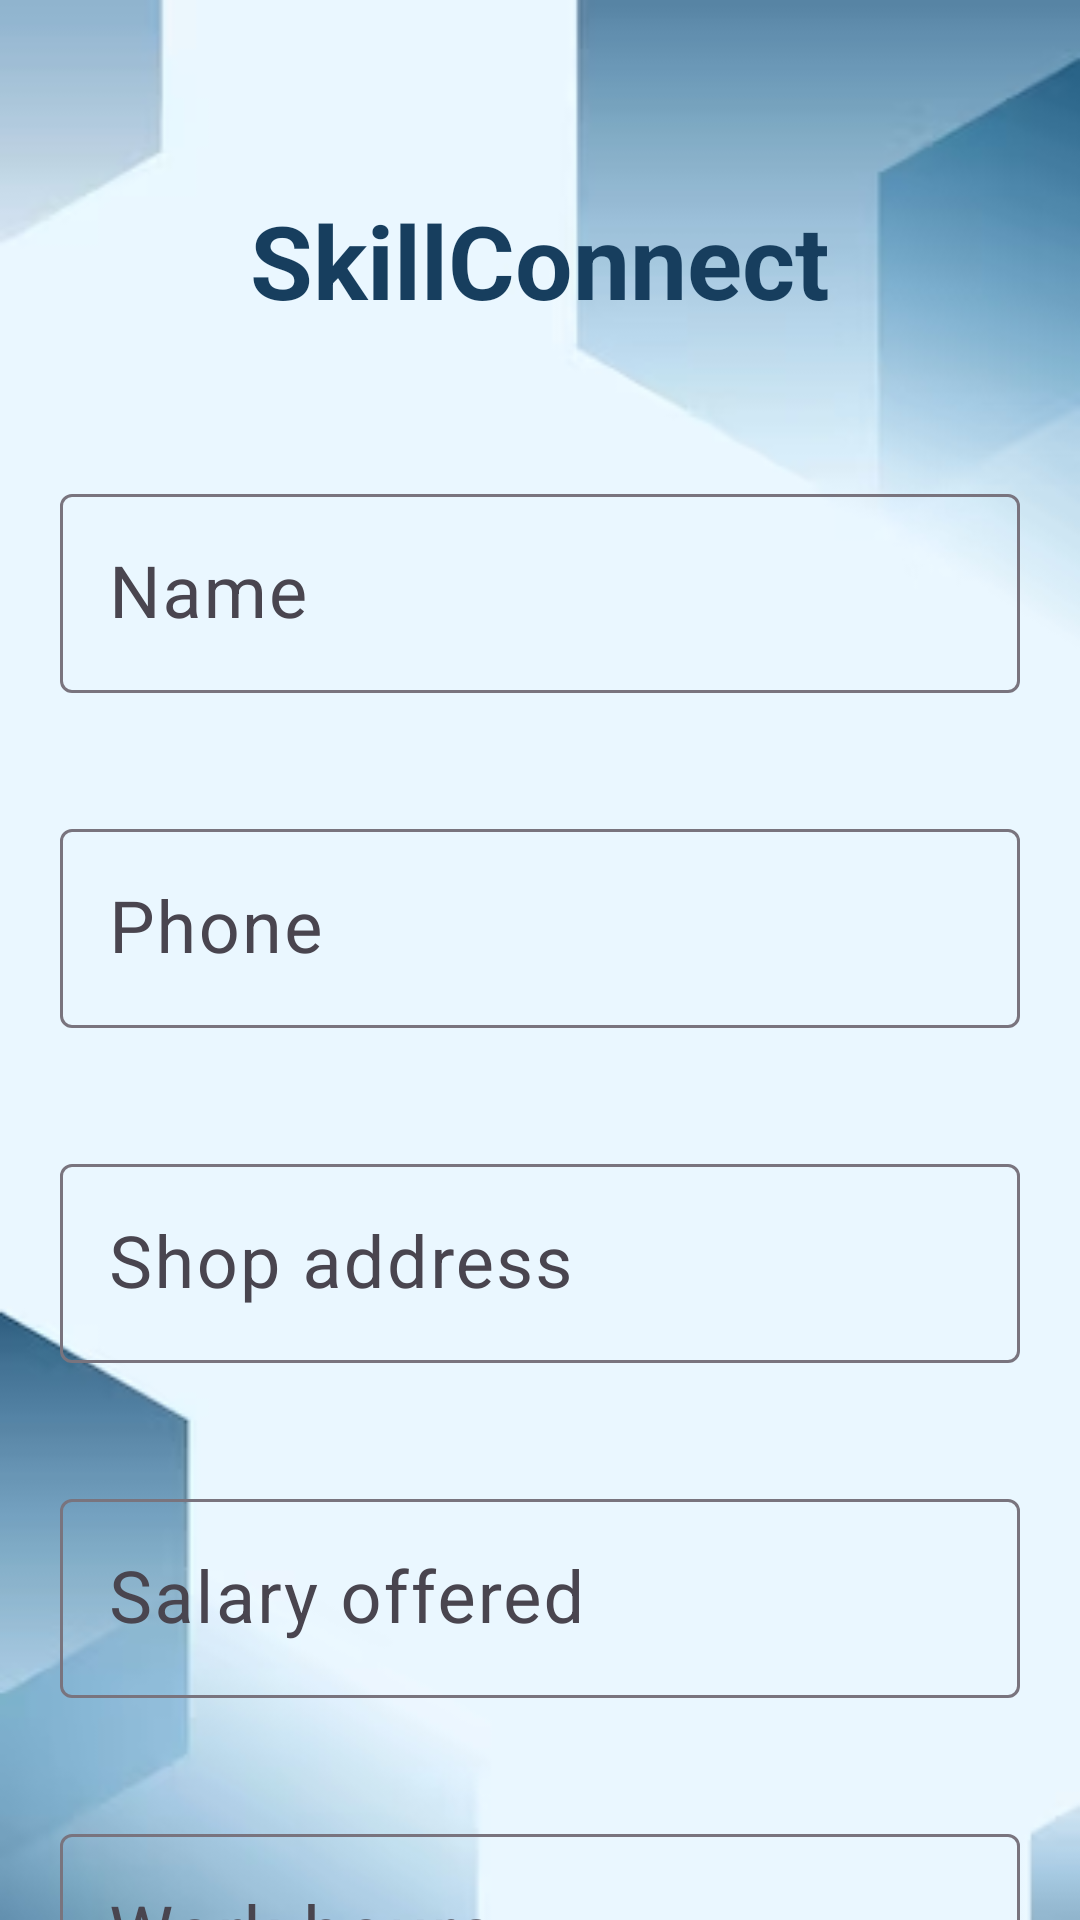

This screen was rendered from an Android layout file. Write that file and the resources it references.
<!-- AndroidManifest.xml: application theme Theme.MyApplication -->
<!-- res/layout/activity_main33.xml -->
<?xml version="1.0" encoding="utf-8"?>
<androidx.constraintlayout.widget.ConstraintLayout xmlns:android="http://schemas.android.com/apk/res/android"
    xmlns:app="http://schemas.android.com/apk/res-auto"
    xmlns:tools="http://schemas.android.com/tools"
    android:layout_width="match_parent"
    android:layout_height="match_parent"
    android:background="@drawable/img"
    tools:context=".MainActivity33">

    <TextView
        android:id="@+id/textView2"
        android:layout_width="0dp"
        android:layout_height="wrap_content"
        android:layout_marginStart="20dp"
        android:layout_marginTop="64dp"
        android:layout_marginEnd="20dp"
        android:gravity="center"
        android:text="SkillConnect"
        android:textColor="#173E5E"
        android:textSize="34sp"
        android:textStyle="bold"
        app:layout_constraintEnd_toEndOf="parent"
        app:layout_constraintStart_toStartOf="parent"
        app:layout_constraintTop_toTopOf="parent" />

    <com.google.android.material.textfield.TextInputLayout
        android:layout_width="409dp"
        android:layout_height="wrap_content"
        tools:ignore="MissingConstraints"/>

    <com.google.android.material.textfield.TextInputLayout
        android:layout_width="409dp"
        android:layout_height="wrap_content"
        tools:ignore="MissingConstraints"
        />

    <com.google.android.material.textfield.TextInputLayout
        android:id="@+id/textInputLayout"
        android:layout_width="0dp"
        android:layout_height="wrap_content"
        android:layout_marginStart="20dp"
        android:layout_marginTop="50dp"
        android:layout_marginEnd="20dp"
        app:layout_constraintEnd_toEndOf="parent"
        app:layout_constraintStart_toStartOf="parent"
        app:layout_constraintTop_toBottomOf="@+id/textView2"
        tools:ignore="MissingConstraints">

        <com.google.android.material.textfield.TextInputEditText
            android:layout_width="match_parent"
            android:layout_height="wrap_content"
            android:hint="Name"
            android:textColor="@color/black"
            android:textColorHighlight="@color/black"
            android:textColorHint="@color/black"
            android:textSize="24sp" />
    </com.google.android.material.textfield.TextInputLayout>

    <com.google.android.material.textfield.TextInputLayout
        android:id="@+id/textInputLayout2"
        android:layout_width="match_parent"
        android:layout_height="wrap_content"
        android:layout_marginStart="20dp"
        android:layout_marginLeft="20dp"
        android:layout_marginTop="40dp"
        android:layout_marginEnd="20dp"
        app:layout_constraintEnd_toEndOf="parent"
        app:layout_constraintStart_toStartOf="parent"
        app:layout_constraintTop_toBottomOf="@+id/textInputLayout">

        <com.google.android.material.textfield.TextInputEditText
            android:layout_width="match_parent"
            android:layout_height="wrap_content"
            android:hint="Phone"
            android:textColor="@color/black"
            android:textColorHighlight="@color/black"
            android:textColorHint="@color/black"
            android:textSize="24sp" />
    </com.google.android.material.textfield.TextInputLayout>

    <com.google.android.material.textfield.TextInputLayout
        android:id="@+id/textInputLayout3"
        android:layout_width="match_parent"
        android:layout_height="wrap_content"
        android:layout_marginStart="20dp"
        android:layout_marginTop="40dp"
        android:layout_marginEnd="20dp"
        app:layout_constraintEnd_toEndOf="parent"
        app:layout_constraintStart_toStartOf="parent"
        app:layout_constraintTop_toBottomOf="@+id/textInputLayout2">

        <com.google.android.material.textfield.TextInputEditText
            android:layout_width="match_parent"
            android:layout_height="wrap_content"
            android:hint="Shop address"
            android:textColor="@color/black"
            android:textColorHighlight="@color/black"
            android:textColorHint="@color/black"
            android:textSize="24sp" />
    </com.google.android.material.textfield.TextInputLayout>

    <com.google.android.material.textfield.TextInputLayout
        android:id="@+id/textInputLayout4"
        android:layout_width="match_parent"
        android:layout_height="wrap_content"
        android:layout_marginStart="20dp"
        android:layout_marginTop="40dp"
        android:layout_marginEnd="20dp"
        app:layout_constraintEnd_toEndOf="parent"
        app:layout_constraintStart_toStartOf="parent"
        app:layout_constraintTop_toBottomOf="@+id/textInputLayout3">

        <com.google.android.material.textfield.TextInputEditText
            android:layout_width="match_parent"
            android:layout_height="wrap_content"
            android:hint="Salary offered"
            android:textColor="@color/black"
            android:textColorHighlight="@color/black"
            android:textColorHint="@color/black"
            android:textSize="24sp" />
    </com.google.android.material.textfield.TextInputLayout>

    <com.google.android.material.textfield.TextInputLayout
        android:id="@+id/textInputLayout5"
        android:layout_width="0dp"
        android:layout_height="wrap_content"
        android:layout_marginStart="20dp"
        android:layout_marginTop="40dp"
        android:layout_marginEnd="20dp"
        app:layout_constraintEnd_toEndOf="parent"
        app:layout_constraintStart_toStartOf="parent"
        app:layout_constraintTop_toBottomOf="@+id/textInputLayout4">

        <com.google.android.material.textfield.TextInputEditText
            android:layout_width="match_parent"
            android:layout_height="wrap_content"
            android:hint="Work hours"
            android:textColor="@color/black"
            android:textColorHighlight="@color/black"
            android:textColorHint="@color/black"
            android:textSize="24sp" />
    </com.google.android.material.textfield.TextInputLayout>

    <Button
        android:id="@+id/next2"
        android:layout_width="wrap_content"
        android:layout_height="wrap_content"
        android:layout_marginStart="160dp"
        android:layout_marginTop="30dp"
        android:layout_marginEnd="160dp"
        android:backgroundTint="#19d"
        android:text="submit"
        android:textSize="20sp"
        app:layout_constraintEnd_toEndOf="parent"
        app:layout_constraintStart_toStartOf="parent"
        app:layout_constraintTop_toBottomOf="@+id/textInputLayout5" />

    <ScrollView
        android:layout_width="0dp"
        android:layout_height="wrap_content"
        android:layout_marginEnd="2dp"
        app:layout_constraintEnd_toEndOf="parent"
        tools:layout_editor_absoluteY="110dp"
        tools:ignore="MissingConstraints">

        <LinearLayout
            android:layout_width="match_parent"
            android:layout_height="wrap_content"
            android:orientation="vertical" />
    </ScrollView>

</androidx.constraintlayout.widget.ConstraintLayout>
<!-- resources referenced by this layout -->
<resources>
  <!-- drawable img: png bitmap (drawable, 33630 bytes) -->
  <style name="Theme.MyApplication" parent="Base.Theme.MyApplication" />
  <style name="Base.Theme.MyApplication" parent="Theme.Material3.DayNight.NoActionBar">
          
          
          <item name="statusBarBackground">@android:color/transparent</item>
      </style>
  <!-- not gathered from this repository: default colours our renderer supplied (Android Studio template values) -->
  <color name="black">#FF000000</color>
</resources>
